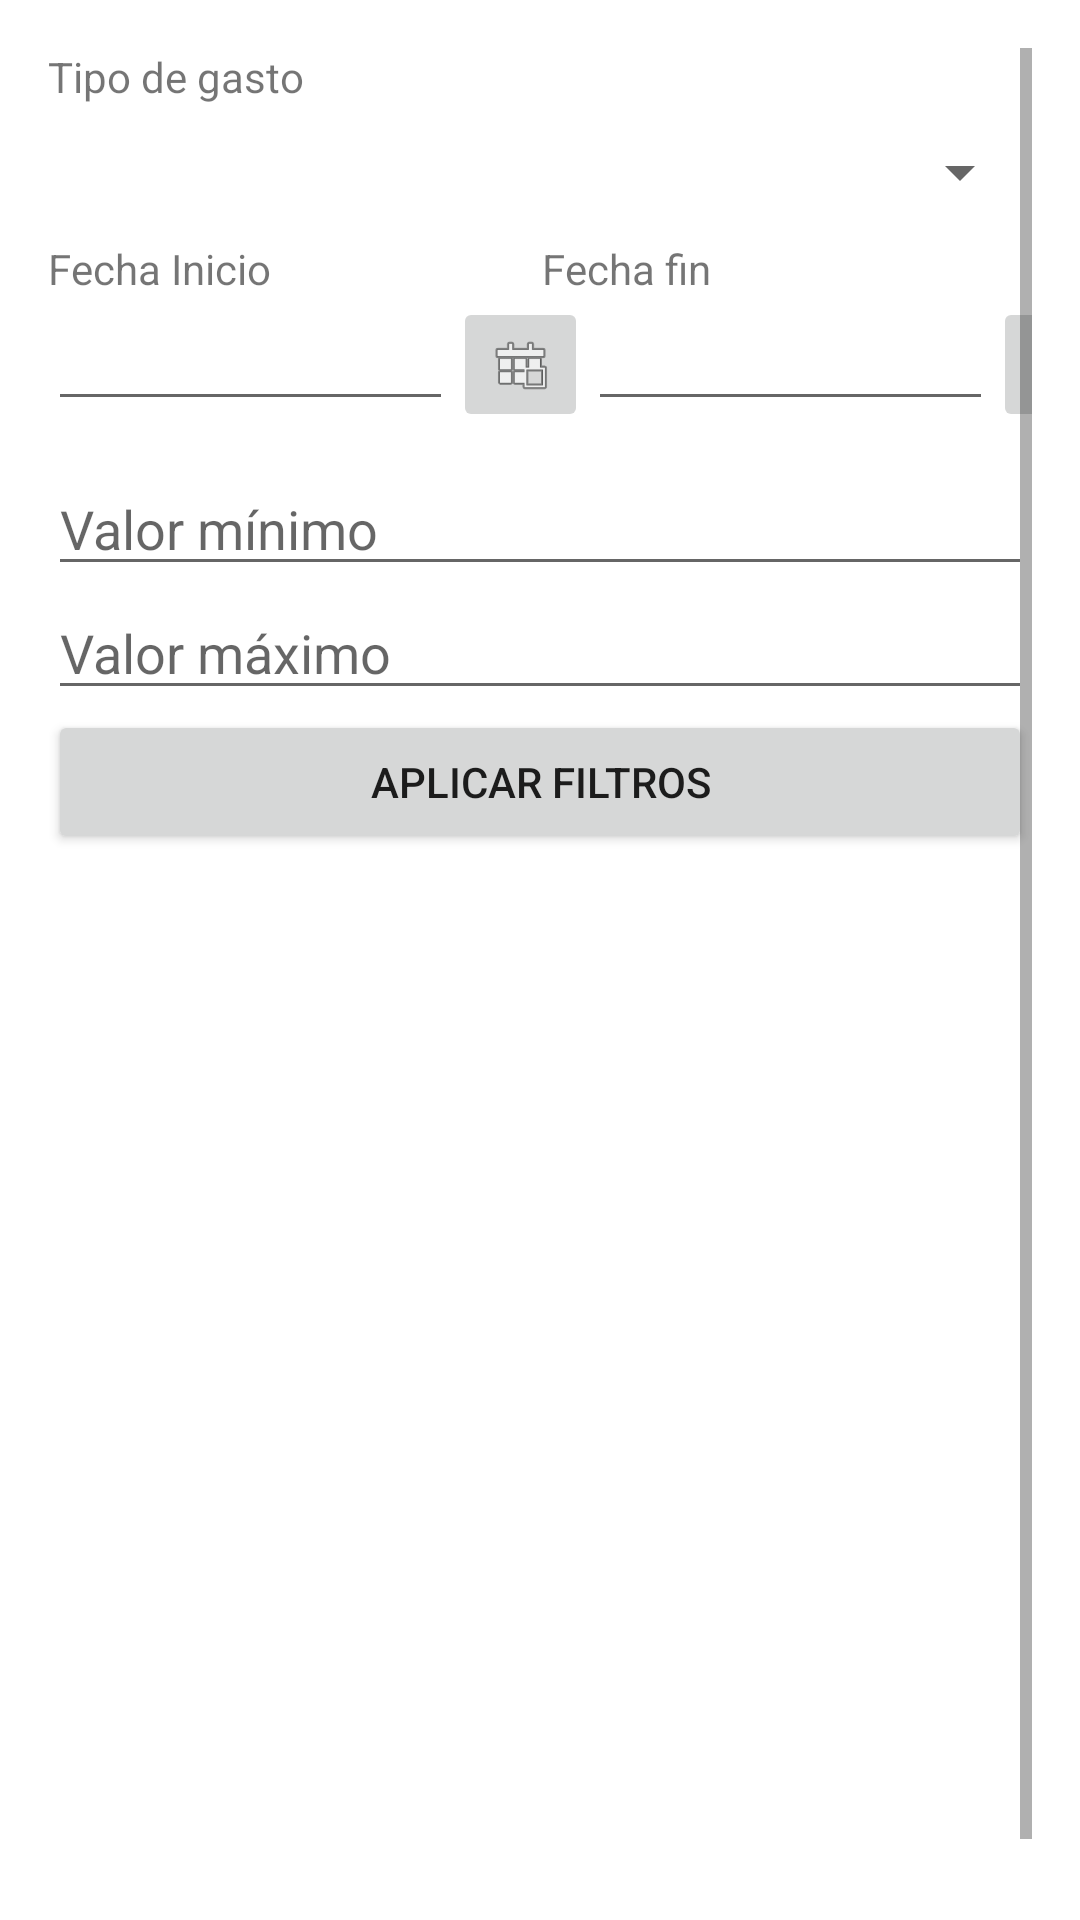

Produce the Android XML layout that renders to this screen, including the resource entries it uses.
<!-- AndroidManifest.xml: application theme Theme.PR5 -->
<!-- res/layout/activity_consulta_gastos.xml -->
<?xml version="1.0" encoding="utf-8"?>
<ScrollView xmlns:android="http://schemas.android.com/apk/res/android"
    xmlns:app="http://schemas.android.com/apk/res-auto"
    xmlns:tools="http://schemas.android.com/tools"
    android:layout_width="match_parent"
    android:layout_height="match_parent"
    android:padding="16dp"
    tools:context=".ConsultaGastosActivity">

    <LinearLayout
        android:layout_width="match_parent"
        android:layout_height="wrap_content"
        android:orientation="vertical">

        <TextView
            android:id="@+id/textView7"
            android:layout_width="match_parent"
            android:layout_height="wrap_content"
            android:text="Tipo de gasto" />

        <Spinner
            android:id="@+id/tipoFiltroSpinner"
            android:layout_width="match_parent"
            android:layout_height="45dp" />

        <LinearLayout
            android:layout_width="match_parent"
            android:layout_height="wrap_content"
            android:orientation="horizontal">

            <TextView
                android:id="@+id/textView5"
                android:layout_width="58dp"
                android:layout_height="wrap_content"
                android:layout_weight="1"
                android:text="Fecha Inicio" />

            <TextView
                android:id="@+id/textView6"
                android:layout_width="wrap_content"
                android:layout_height="wrap_content"
                android:layout_weight="1"
                android:text="Fecha fin" />
        </LinearLayout>

        <LinearLayout
            android:layout_width="match_parent"
            android:layout_height="55dp"
            android:orientation="horizontal">


            <EditText
                android:id="@+id/fechaInicioPicker"
                android:layout_width="135dp"
                android:layout_height="wrap_content"
                android:layout_marginStart="0dp"
                android:layout_marginLeft="0dp"
                android:layout_marginTop="0dp"
                android:baselineAligned="false"
                android:ems="10"
                android:inputType="date"
                app:layout_constraintStart_toStartOf="parent"
                app:layout_constraintTop_toTopOf="parent" />

            <ImageButton
                android:id="@+id/btnFecha2"
                android:layout_width="45dp"
                android:layout_height="45dp"
                android:layout_marginTop="0dp"
                android:baselineAligned="true"
                android:onClick="muestraCalendario"
                android:scaleType="centerInside"
                app:layout_constraintStart_toEndOf="@+id/fechaFinPicker"
                app:layout_constraintTop_toTopOf="parent"
                app:srcCompat="@android:drawable/ic_menu_today" />

            <EditText
                android:id="@+id/fechaFinPicker"
                android:layout_width="135dp"
                android:layout_height="wrap_content"
                android:layout_marginStart="0dp"
                android:layout_marginLeft="0dp"
                android:layout_marginTop="0dp"
                android:baselineAligned="false"
                android:ems="10"
                android:inputType="date"
                app:layout_constraintStart_toStartOf="parent"
                app:layout_constraintTop_toTopOf="parent" />

            <ImageButton
                android:id="@+id/btnFecha"
                android:layout_width="45dp"
                android:layout_height="45dp"
                android:layout_marginTop="0dp"
                android:baselineAligned="true"
                android:onClick="muestraCalendario"
                android:scaleType="centerInside"
                app:layout_constraintStart_toEndOf="@+id/fechaFinPicker"
                app:layout_constraintTop_toTopOf="parent"
                app:srcCompat="@android:drawable/ic_menu_today" />

        </LinearLayout>

        <EditText
            android:id="@+id/valorMinEditText"
            android:layout_width="match_parent"
            android:layout_height="wrap_content"
            android:hint="Valor mínimo"
            android:inputType="numberDecimal" />

        <EditText
            android:id="@+id/valorMaxEditText"
            android:layout_width="match_parent"
            android:layout_height="wrap_content"
            android:hint="Valor máximo"
            android:inputType="numberDecimal" />

        <Button
            android:id="@+id/aplicarFiltrosButton"
            android:layout_width="match_parent"
            android:layout_height="wrap_content"
            android:text="Aplicar filtros" />

        <ListView
            android:id="@+id/filtroGastos"
            android:layout_width="match_parent"
            android:layout_height="322dp" />

        <Space
            android:layout_width="match_parent"
            android:layout_height="14dp" />

        <TextView
            android:id="@+id/totalGastosTextView"
            android:layout_width="match_parent"
            android:layout_height="31dp"
            android:autoSizeMinTextSize="20dp"
            android:text="Total de gastos: $"
            android:textSize="16sp" />

    </LinearLayout>

</ScrollView>
<!-- resources referenced by this layout -->
<resources>
  <style name="Theme.PR5" parent="Theme.MaterialComponents.DayNight.DarkActionBar">
          
          <item name="colorPrimary">@color/purple_500</item>
          <item name="colorPrimaryVariant">@color/purple_700</item>
          <item name="colorOnPrimary">@color/white</item>
          
          <item name="colorSecondary">@color/teal_200</item>
          <item name="colorSecondaryVariant">@color/teal_700</item>
          <item name="colorOnSecondary">@color/black</item>
          
          <item name="android:statusBarColor">?attr/colorPrimaryVariant</item>
          
      </style>
  <!-- not gathered from this repository: default colours our renderer supplied (Android Studio template values) -->
  <color name="purple_500">#FF6200EE</color>
  <color name="purple_700">#FF3700B3</color>
  <color name="teal_200">#FF03DAC5</color>
  <color name="teal_700">#FF018786</color>
  <color name="black">#FF000000</color>
  <color name="white">#FFFFFFFF</color>
</resources>
